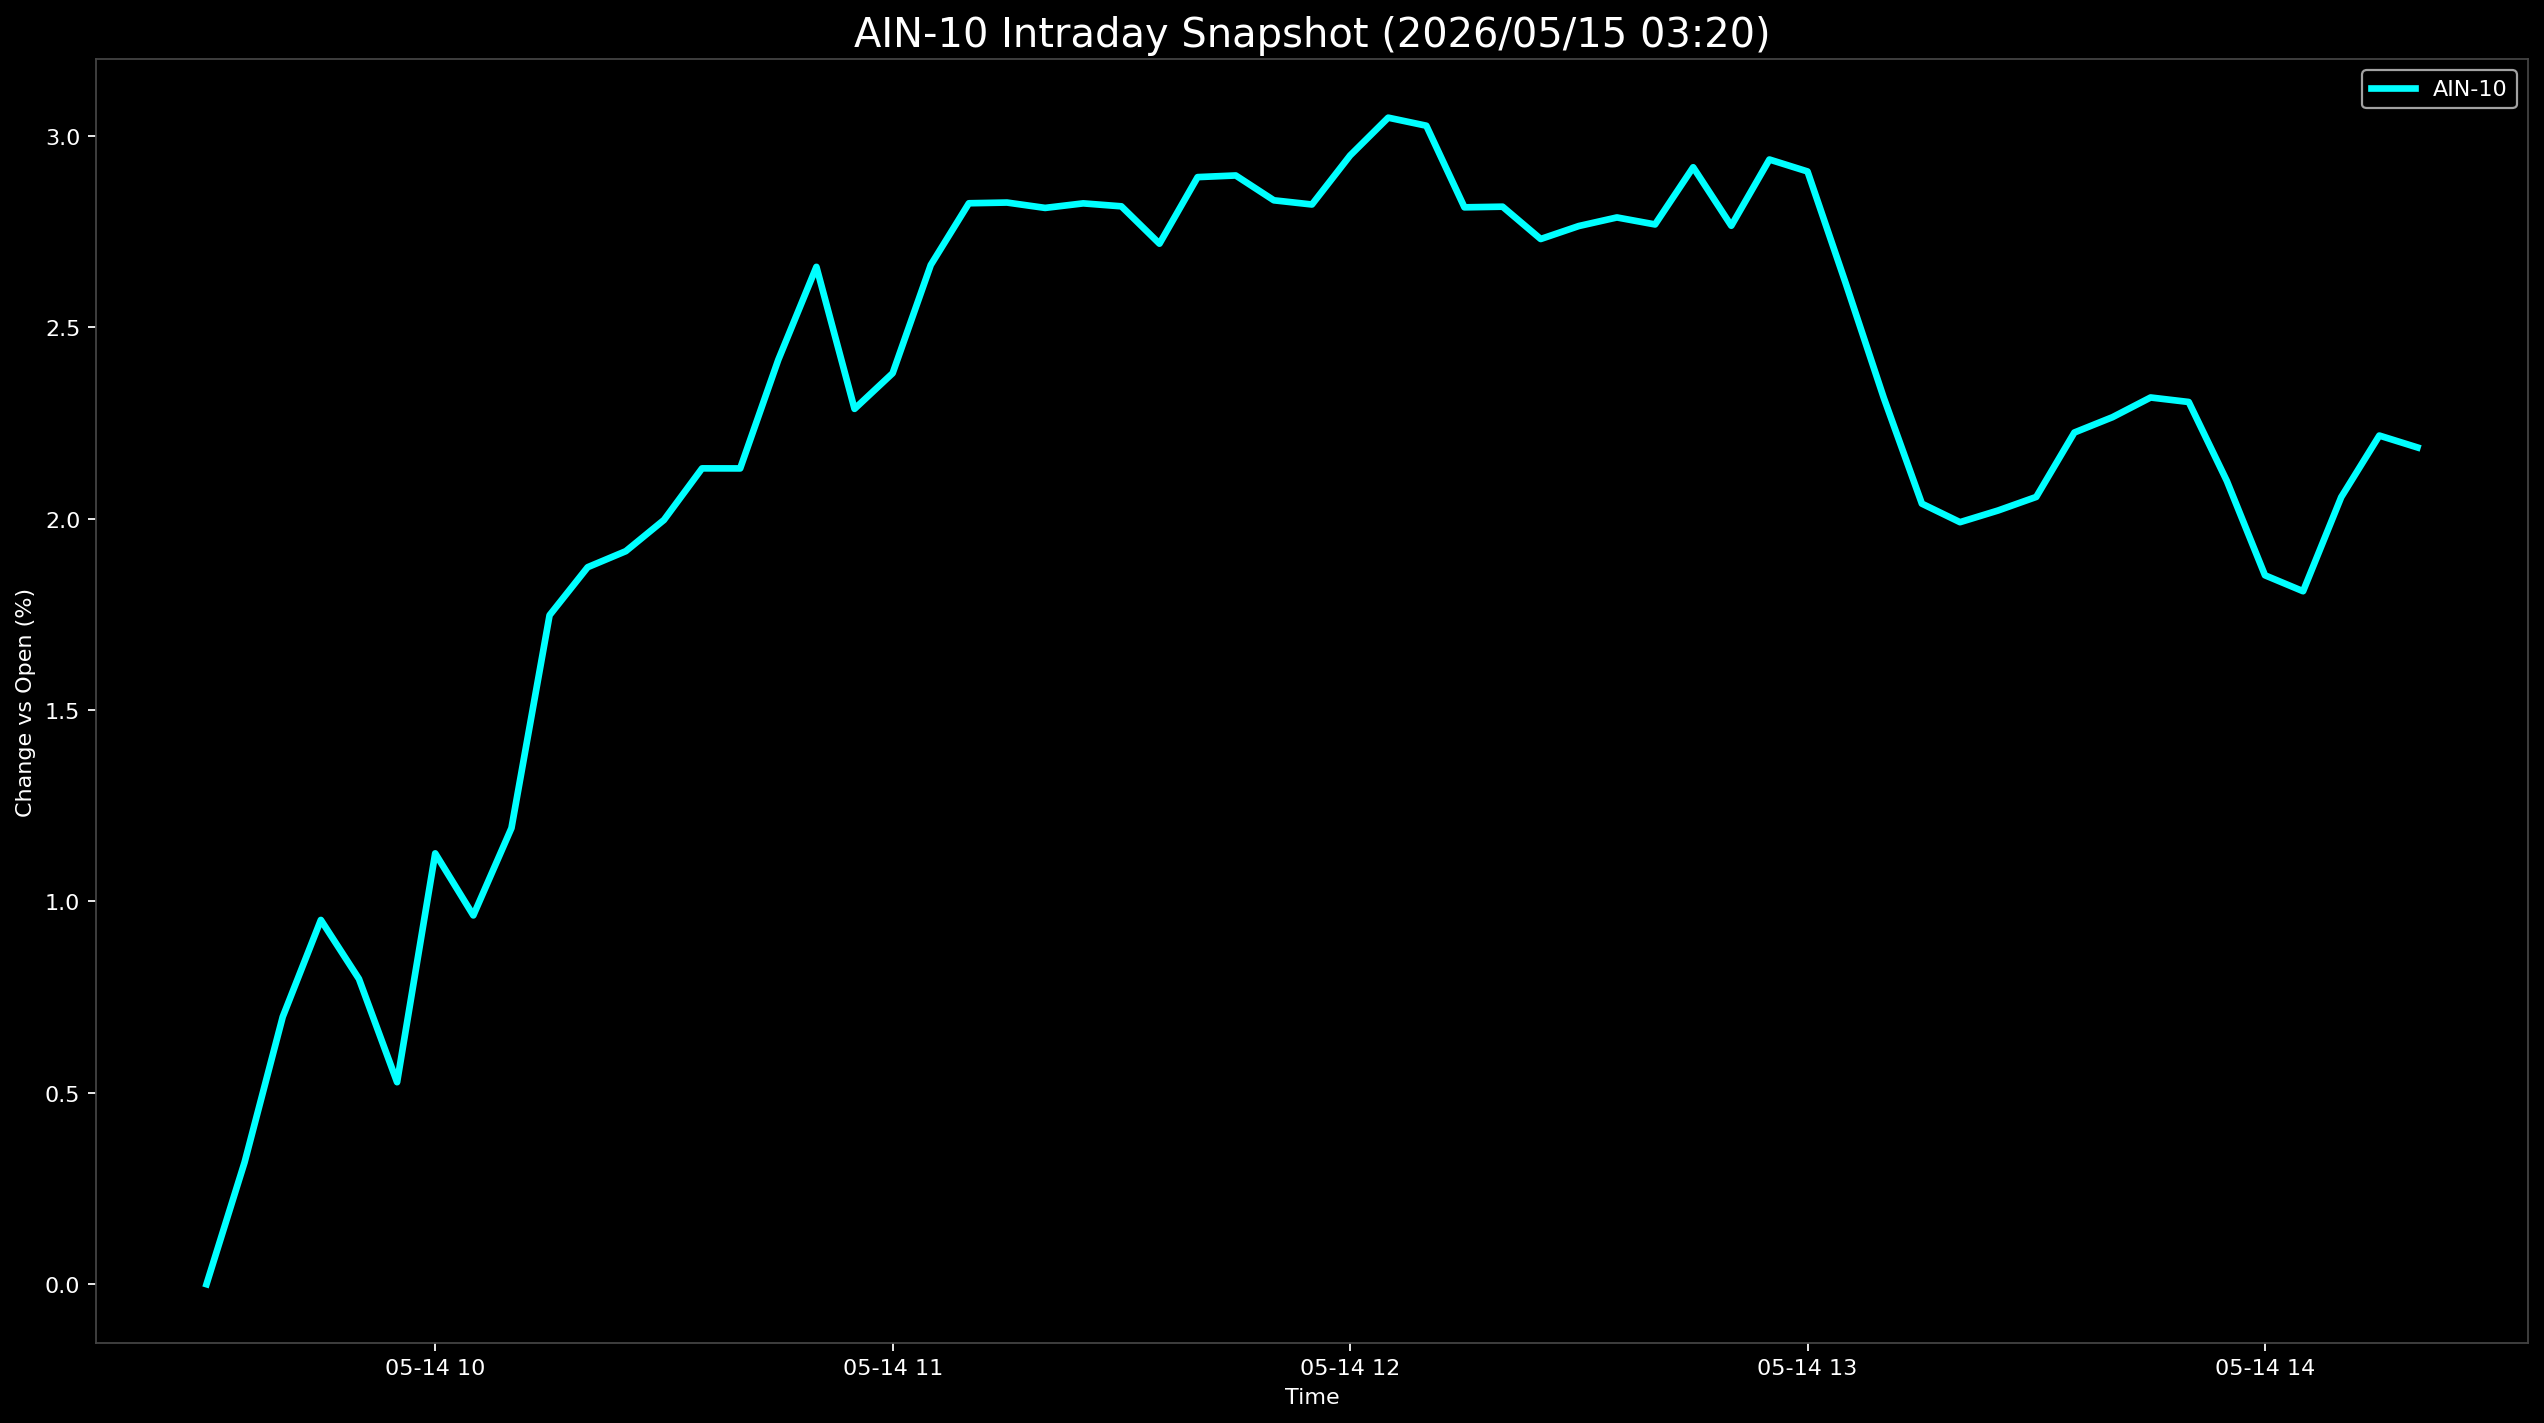

The data file committed next to this chart (first rows):
Datetime, AIN-10
2026-05-14 09:30:00, 0.0
2026-05-14 09:35:00, 0.3188
2026-05-14 09:40:00, 0.6986
2026-05-14 09:45:00, 0.9517
2026-05-14 09:50:00, 0.7976
2026-05-14 09:55:00, 0.5278
2026-05-14 10:00:00, 1.126
2026-05-14 10:05:00, 0.9636
2026-05-14 10:10:00, 1.192
2026-05-14 10:15:00, 1.748
2026-05-14 10:20:00, 1.873
2026-05-14 10:25:00, 1.915
2026-05-14 10:30:00, 1.997
2026-05-14 10:35:00, 2.132
2026-05-14 10:40:00, 2.131
2026-05-14 10:45:00, 2.415
2026-05-14 10:50:00, 2.658
2026-05-14 10:55:00, 2.287
2026-05-14 11:00:00, 2.38
2026-05-14 11:05:00, 2.663
2026-05-14 11:10:00, 2.824
2026-05-14 11:15:00, 2.826
2026-05-14 11:20:00, 2.812
2026-05-14 11:25:00, 2.824
2026-05-14 11:30:00, 2.816
2026-05-14 11:35:00, 2.719
2026-05-14 11:40:00, 2.893
2026-05-14 11:45:00, 2.897
2026-05-14 11:50:00, 2.832
2026-05-14 11:55:00, 2.821
2026-05-14 12:00:00, 2.949
2026-05-14 12:05:00, 3.048
2026-05-14 12:10:00, 3.027
2026-05-14 12:15:00, 2.814
2026-05-14 12:20:00, 2.815
2026-05-14 12:25:00, 2.731
2026-05-14 12:30:00, 2.765
2026-05-14 12:35:00, 2.787
2026-05-14 12:40:00, 2.769
2026-05-14 12:45:00, 2.918
2026-05-14 12:50:00, 2.765
2026-05-14 12:55:00, 2.939
2026-05-14 13:00:00, 2.907
2026-05-14 13:05:00, 2.616
2026-05-14 13:10:00, 2.316
2026-05-14 13:15:00, 2.039
2026-05-14 13:20:00, 1.991
2026-05-14 13:25:00, 2.022
2026-05-14 13:30:00, 2.057
2026-05-14 13:35:00, 2.225
2026-05-14 13:40:00, 2.265
2026-05-14 13:45:00, 2.317
2026-05-14 13:50:00, 2.305
2026-05-14 13:55:00, 2.099
2026-05-14 14:00:00, 1.852
2026-05-14 14:05:00, 1.811
2026-05-14 14:10:00, 2.056
2026-05-14 14:15:00, 2.217
2026-05-14 14:20:00, 2.186
